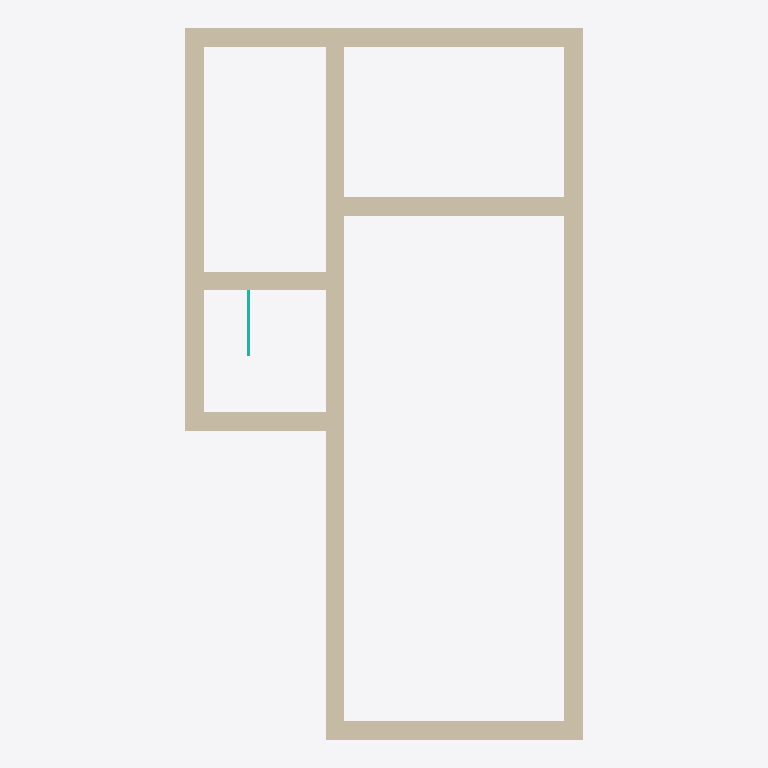
Plan cut of the same IFC building model at storey 'Nivel 1' (level 2.50 m, cut at 3.90 m), seen from above with north up, elements coloured by IFC class: 8 walls (beige), 1 curtain wall (teal). Cut surfaces are drawn darker.
Extent 4.2 m × 7.6 m × 2.5 m (x, y, z). Storeys (3): Fundacion at -0.30 m; Nivel 0 at 0.00 m; Nivel 1 at 2.50 m. Elements (12): 8 IfcWallStandardCase, 2 IfcDoor, 1 IfcCurtainWall, 1 IfcFlowTerminal.

HEADER;
FILE_DESCRIPTION(('ViewDefinition [CoordinationView_V2.0]','RevitIdentifiers [ContentGUID: , VersionGUID: cca1c00e-d317-494d-9ada-9ea444366184, NumberOfSaves: 7]','CoordinateReference [CoordinateBase: Shared Coordinates]'),'2;1');
FILE_NAME('Monoambiente 2 España 79.ifc','2026-02-27T13:59:11-03:00',(''),(''),'ODA SDAI 22.12','Autodesk Revit 23.1.60.36 (ENU) - IFC 23.4.0.0','');
FILE_SCHEMA(('IFC2X3'));
ENDSEC;
DATA;
#27=IFCPROJECT('2ALI$6zzXA7O5sX90zaEfS',#18,'0001',$,$,'Project Name','Project Status',(#22),#3855);
#46=IFCSITE('2ALI$6zzXA7O5sX90zaEfU',#18,'Default',$,$,#45,$,$,.ELEMENT.,(42,21,31,181945),(-71,-3,-24,-263305),0.0,$,$);
#32=IFCBUILDING('2ALI$6zzXA7O5sX90zaEfT',#18,'',$,$,#30,$,'',.ELEMENT.,$,$,#31);
#36=IFCBUILDINGSTOREY('2qYKvFEvH4cPghyPNWjrjp',#18,'Fundacion',$,'Level:8mm Head',#35,$,'Fundacion',.ELEMENT.,-0.29999999999999993);
#39=IFCBUILDINGSTOREY('3Aw$FV5MbAufEo59pkoNgA',#18,'Nivel 0',$,'Level:8mm Head',#38,$,'Nivel 0',.ELEMENT.,0.0);
#43=IFCBUILDINGSTOREY('3kSL0VGKv3gxJCujeqtuJj',#18,'Nivel 1',$,'Level:8mm Head',#42,$,'Nivel 1',.ELEMENT.,2.5);
#124=IFCWALLSTANDARDCASE('3qiAqfncb8c8muWH37BaDo',#18,'Basic Wall:Generic - 200mm:302305',$,'Basic Wall:Generic - 200mm',#112,#123,'302305');
#66=IFCWALLSTANDARDCASE('3qiAqfncb8c8muWH37BaDC',#18,'Basic Wall:Generic - 200mm:302303',$,'Basic Wall:Generic - 200mm',#49,#65,'302303');
#193=IFCWALLSTANDARDCASE('3qiAqfncb8c8muWH37BaDr',#18,'Basic Wall:Generic - 200mm:302310',$,'Basic Wall:Generic - 200mm',#181,#192,'302310');
#147=IFCWALLSTANDARDCASE('3qiAqfncb8c8muWH37BaDn',#18,'Basic Wall:Generic - 200mm:302306',$,'Basic Wall:Generic - 200mm',#135,#146,'302306');
#170=IFCWALLSTANDARDCASE('3qiAqfncb8c8muWH37BaDs',#18,'Basic Wall:Generic - 200mm:302309',$,'Basic Wall:Generic - 200mm',#158,#169,'302309');
#101=IFCWALLSTANDARDCASE('3qiAqfncb8c8muWH37BaDp',#18,'Basic Wall:Generic - 200mm:302304',$,'Basic Wall:Generic - 200mm',#89,#100,'302304');
#239=IFCWALLSTANDARDCASE('3qiAqfncb8c8muWH37BaDx',#18,'Basic Wall:Generic - 200mm:302312',$,'Basic Wall:Generic - 200mm',#227,#238,'302312');
#216=IFCWALLSTANDARDCASE('3qiAqfncb8c8muWH37BaDq',#18,'Basic Wall:Generic - 200mm:302311',$,'Basic Wall:Generic - 200mm',#204,#215,'302311');
#391=IFCCURTAINWALL('3RnAfr$pDAFBZDvGXhOVnD',#18,'Curtain Wall:Curtain Wall:303754',$,'Curtain Wall:Curtain Wall',#390,$,'303754');
ENDSEC;
